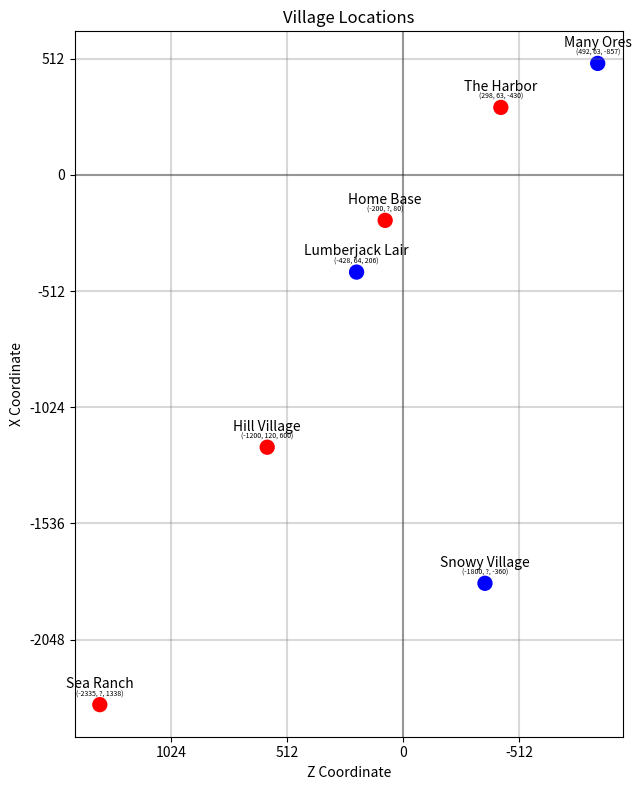

Write the Python code that produced this figure.
import matplotlib.pyplot as plt

# Minecraft coordinates. True means a location has a nether portal
# and will be displayed in red, False means the location will be blue.
villages = {
    'Sea Ranch': (-2335, '?', 1338, True),
    'Hill Village': (-1200, 120, 600, True),
    'Home Base': (-200, '?', 80, True),
    'Snowy Village': (-1800, '?', -360, False),
    'The Harbor': (298, 63, -430, True),
    'Lumberjack Lair': (-428, 64, 206, False),
    'Many Ores': (492, 63, -857, False)
}


#
#     ok let's go
#

# Extract x and y coordinates and status
x_coords = [coord[2] for coord in villages.values()]
y_coords = [coord[0] for coord in villages.values()]
portals = [coord[3] for coord in villages.values()]
colors = ['red' if s else 'blue' for s in portals]
names = list(villages.keys())

# Create scatter plot
plt.figure(figsize=(10, 8))
plt.scatter(x_coords, y_coords, s=100, color=colors)
plt.gca().invert_xaxis()

# Add village labels with coordinates
for i, name in enumerate(names):
    # Add village name
    plt.annotate(name, (x_coords[i], y_coords[i]),
                 textcoords="offset points",
                 xytext=(0,12),
                 ha='center')

    # Add coordinates in smaller font right below name
    coord_text = f"({villages[name][0]}, {villages[name][1]}, {villages[name][2]})"
    plt.annotate(coord_text, (x_coords[i], y_coords[i]),
                 textcoords="offset points",
                 xytext=(0,6),
                 ha='center',
                 fontsize=5)

# Add coordinate grid and labels
plt.grid(False)  # Turn off default grid

# Get current axis limits to maintain the same view
x_min, x_max = plt.xlim()
y_min, y_max = plt.ylim()

# Calculate grid line positions as multiples of 512
# Handle the inverted x-axis differently by using the original min/max values
x_grid_min = (int(x_min) // 512) * 512
x_grid_max = (int(x_max) // 512 + 1) * 512
y_grid_min = (int(y_min) // 512) * 512
y_grid_max = (int(y_max) // 512 + 1) * 512

# Create custom grid lines on multiples of 512
for i in range(y_grid_min, y_grid_max + 1, 512):
    plt.axhline(y=i, color='gray', linestyle='-', alpha=0.3)

# For X (Z-coordinates), be careful with the range direction
# When x_grid_min > x_grid_max (due to inversion), we need to reverse the range
x_range = range(x_grid_min, x_grid_max + 1, 512) if x_grid_min <= x_grid_max else range(x_grid_min, x_grid_max - 1, -512)
for i in x_range:
    plt.axvline(x=i, color='gray', linestyle='-', alpha=0.3)

# Set tick positions at multiples of 512
plt.xticks(x_range)
plt.yticks(range(y_grid_min, y_grid_max + 1, 512))

# Add axis lines
plt.axhline(y=0, color='k', linestyle='-', alpha=0.3)
plt.axvline(x=0, color='k', linestyle='-', alpha=0.3)

# Restore original view limits with the original min/max (inverted)
orig_x_min, orig_x_max = plt.xlim()
plt.xlim(orig_x_min, orig_x_max)
plt.ylim(y_min, y_max)

plt.title('Village Locations')
plt.xlabel('Z Coordinate')
plt.ylabel('X Coordinate')

# Make the plot square so that grid cells appear as squares
plt.gca().set_aspect('equal')

plt.tight_layout()
plt.show()
